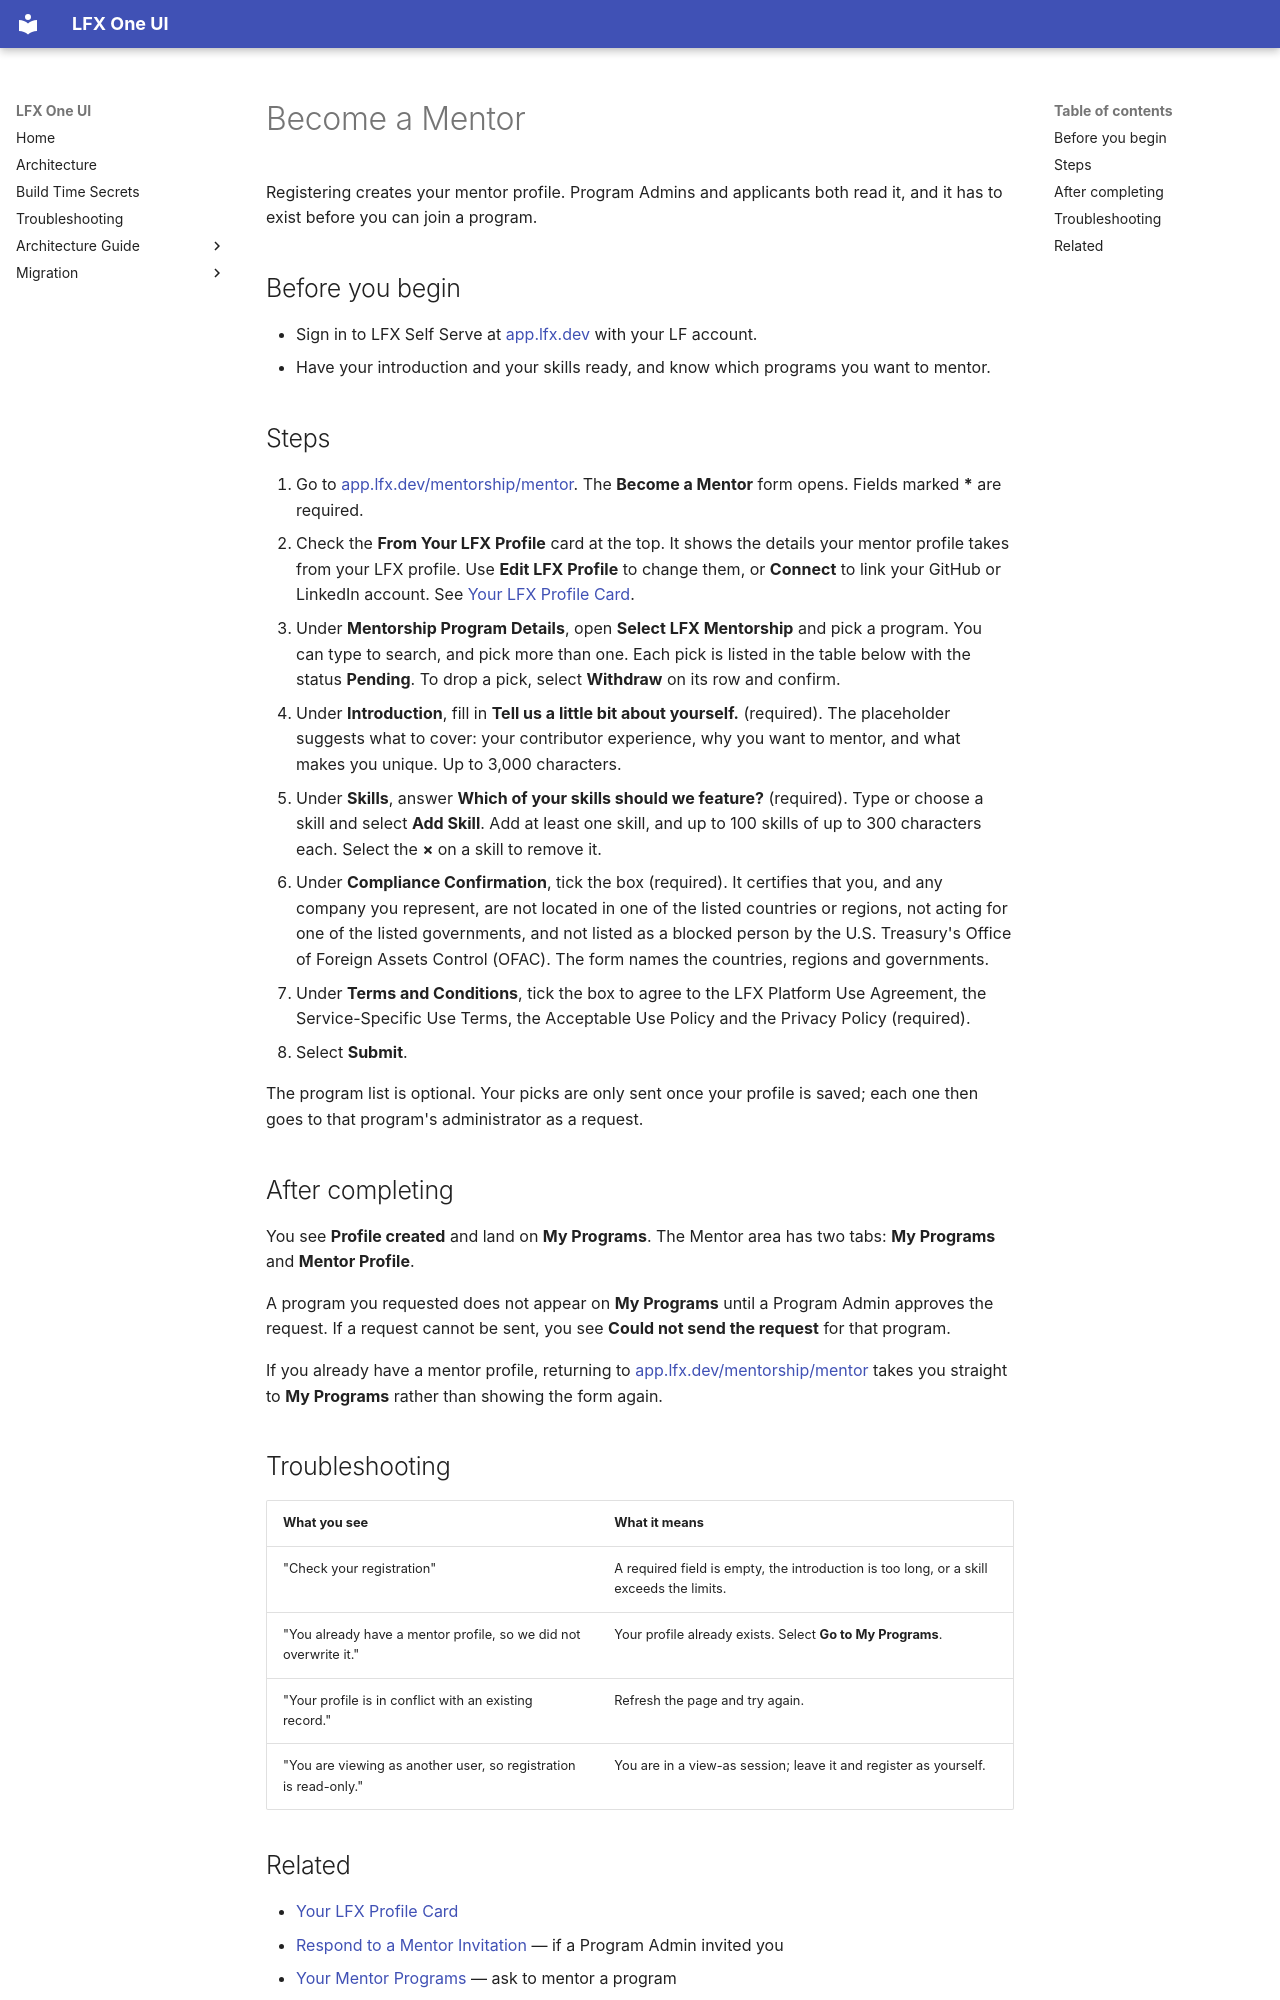

repository: linuxfoundation/lfx-self-serve · page: user/mentorship/become-a-mentor/index.html · generator: mkdocs

---
title: Become a Mentor
description: How to register a mentor profile in LFX Self Serve and ask to mentor a program.
audience: [all]
product_area: Mentorship
tags: [mentorship, mentor, register, profile, skills, request, compliance]
last_generated: 2026-10-26
last_updated: 2026-11-23
intercom_collection: Mentorship
---

Registering creates your mentor profile. Program Admins and applicants both read it, and it has to exist before you can join a program.

## Before you begin

- Sign in to LFX Self Serve at [app.lfx.dev](https://app.lfx.dev) with your LF account.
- Have your introduction and your skills ready, and know which programs you want to mentor.

## Steps

1. Go to [app.lfx.dev/mentorship/mentor](https://app.lfx.dev/mentorship/mentor). The **Become a Mentor** form opens. Fields marked **\*** are required.
2. Check the **From Your LFX Profile** card at the top. It shows the details your mentor profile takes from your LFX profile. Use **Edit LFX Profile** to change them, or **Connect** to link your GitHub or LinkedIn account. See [Your LFX Profile Card](../lfx-profile-card/).
3. Under **Mentorship Program Details**, open **Select LFX Mentorship** and pick a program. You can type to search, and pick more than one. Each pick is listed in the table below with the status **Pending**. To drop a pick, select **Withdraw** on its row and confirm.
4. Under **Introduction**, fill in **Tell us a little bit about yourself.** (required). The placeholder suggests what to cover: your contributor experience, why you want to mentor, and what makes you unique. Up to 3,000 characters.
5. Under **Skills**, answer **Which of your skills should we feature?** (required). Type or choose a skill and select **Add Skill**. Add at least one skill, and up to 100 skills of up to 300 characters each. Select the **×** on a skill to remove it.
6. Under **Compliance Confirmation**, tick the box (required). It certifies that you, and any company you represent, are not located in one of the listed countries or regions, not acting for one of the listed governments, and not listed as a blocked person by the U.S. Treasury's Office of Foreign Assets Control (OFAC). The form names the countries, regions and governments.
7. Under **Terms and Conditions**, tick the box to agree to the LFX Platform Use Agreement, the Service-Specific Use Terms, the Acceptable Use Policy and the Privacy Policy (required).
8. Select **Submit**.

The program list is optional. Your picks are only sent once your profile is saved; each one then goes to that program's administrator as a request.

## After completing

You see **Profile created** and land on **My Programs**. The Mentor area has two tabs: **My Programs** and **Mentor Profile**.

A program you requested does not appear on **My Programs** until a Program Admin approves the request. If a request cannot be sent, you see **Could not send the request** for that program.

If you already have a mentor profile, returning to [app.lfx.dev/mentorship/mentor](https://app.lfx.dev/mentorship/mentor) takes you straight to **My Programs** rather than showing the form again.

## Troubleshooting

| What you see                                                     | What it means                                                                           |
| ---------------------------------------------------------------- | --------------------------------------------------------------------------------------- |
| "Check your registration"                                        | A required field is empty, the introduction is too long, or a skill exceeds the limits. |
| "You already have a mentor profile, so we did not overwrite it." | Your profile already exists. Select **Go to My Programs**.                              |
| "Your profile is in conflict with an existing record."           | Refresh the page and try again.                                                         |
| "You are viewing as another user, so registration is read-only." | You are in a view-as session; leave it and register as yourself.                        |
